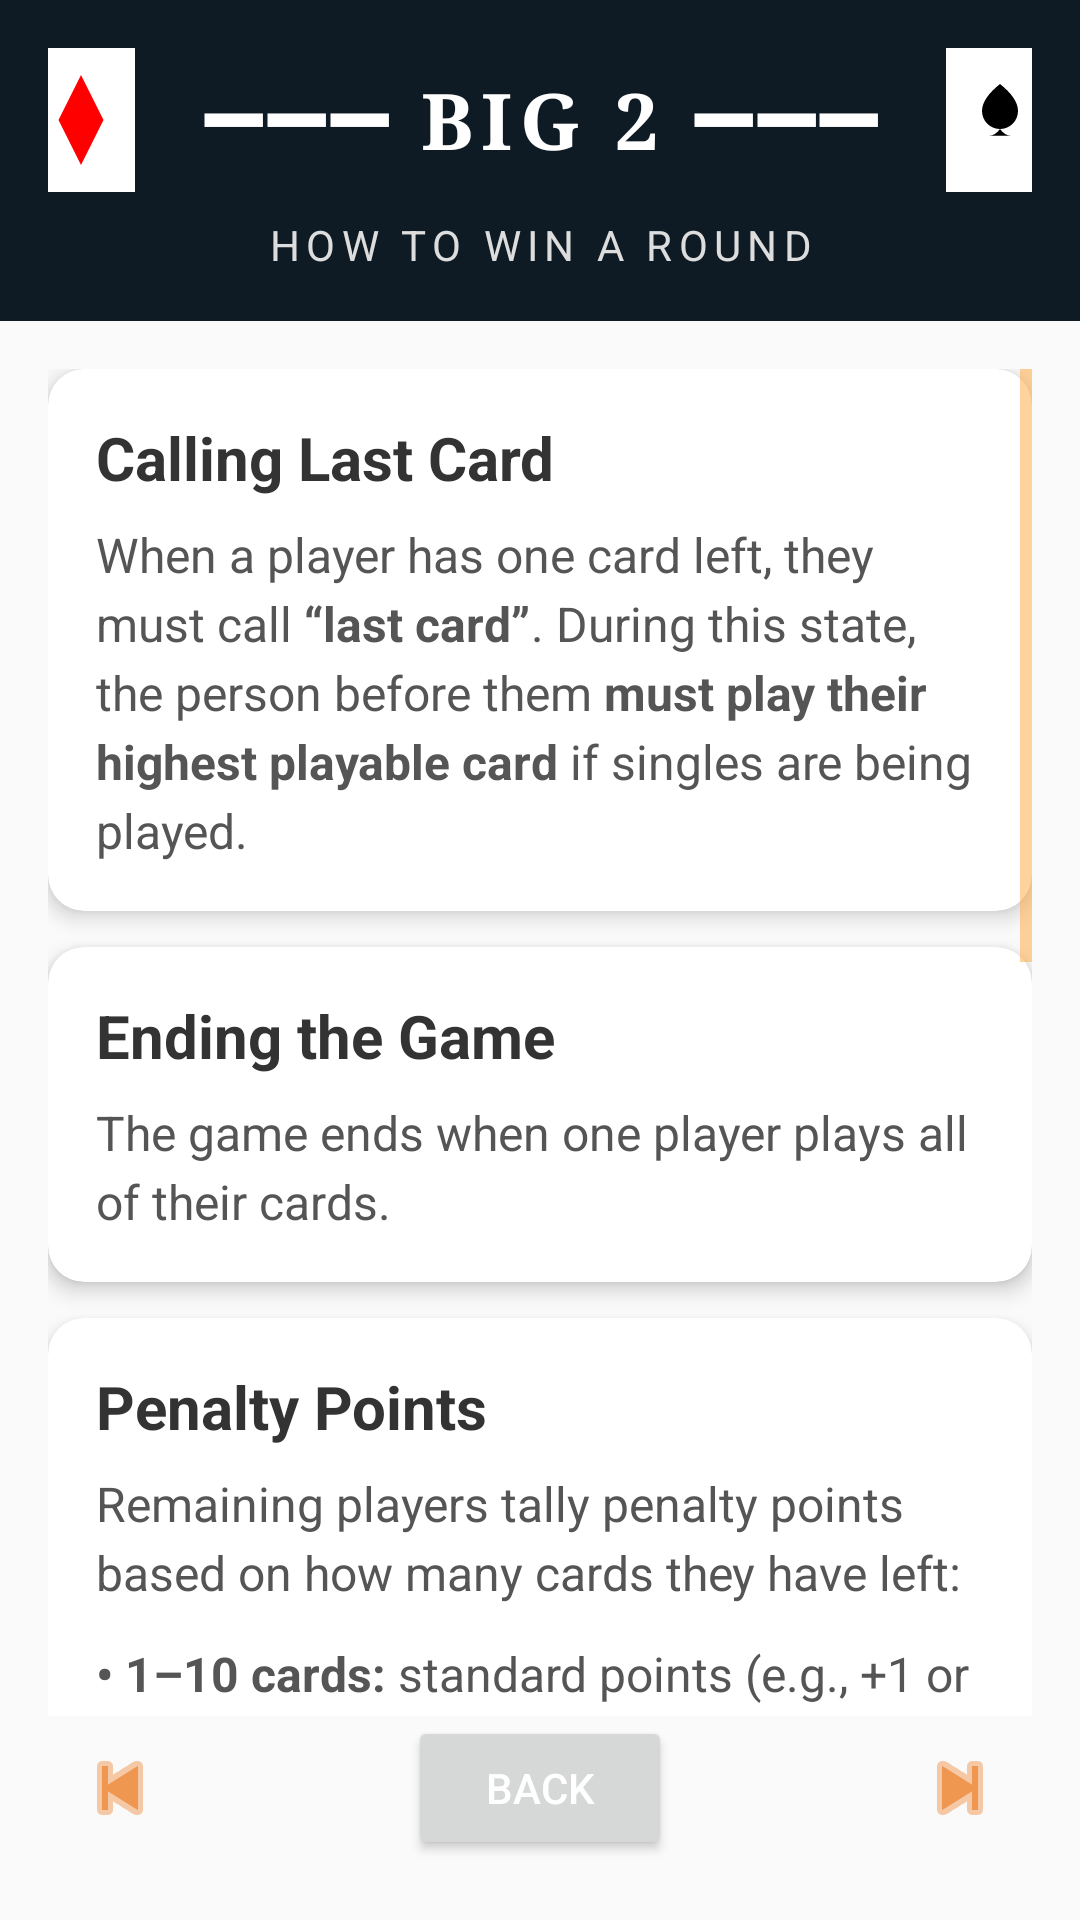

Layout XML and referenced resources for this Android screen:
<!-- AndroidManifest.xml: application theme Theme.Big2 -->
<!-- res/layout/rules_winning.xml -->
<?xml version="1.0" encoding="utf-8"?>
<androidx.constraintlayout.widget.ConstraintLayout xmlns:android="http://schemas.android.com/apk/res/android"
    xmlns:app="http://schemas.android.com/apk/res-auto"
    android:layout_width="match_parent"
    android:layout_height="match_parent"
    android:background="#FAFAFA">

    
    <LinearLayout
        android:id="@+id/headerSection"
        android:layout_width="0dp"
        android:layout_height="wrap_content"
        android:orientation="vertical"
        android:background="#0E1B24"
        android:padding="16dp"
        app:layout_constraintTop_toTopOf="parent"
        app:layout_constraintStart_toStartOf="parent"
        app:layout_constraintEnd_toEndOf="parent">

        <LinearLayout
            android:layout_width="match_parent"
            android:layout_height="wrap_content"
            android:orientation="horizontal"
            android:gravity="center">

            <ImageView
                android:layout_width="48dp"
                android:layout_height="48dp"
                android:src="@drawable/card_diamond"
                android:contentDescription="Left card"
                android:layout_marginEnd="8dp" />

            <TextView
                android:layout_width="wrap_content"
                android:layout_height="wrap_content"
                android:text="━━━ BIG 2 ━━━"
                android:textSize="26sp"
                android:textColor="#FFFFFF"
                android:textStyle="bold"
                android:fontFamily="serif"
                android:letterSpacing="0.1"
                android:layout_marginHorizontal="8dp" />

            <ImageView
                android:layout_width="48dp"
                android:layout_height="48dp"
                android:src="@drawable/card_spade"
                android:contentDescription="Right card"
                android:layout_marginStart="8dp" />
        </LinearLayout>

        <TextView
            android:layout_width="match_parent"
            android:layout_height="wrap_content"
            android:text="HOW TO WIN A ROUND"
            android:textSize="14sp"
            android:textColor="#DDDDDD"
            android:gravity="center"
            android:layout_marginTop="8dp"
            android:letterSpacing="0.15" />
    </LinearLayout>

    
    <ScrollView
        android:id="@+id/winningScrollView"
        android:layout_width="0dp"
        android:layout_height="0dp"
        android:padding="16dp"
        android:clipToPadding="false"
        app:layout_constraintTop_toBottomOf="@id/headerSection"
        app:layout_constraintBottom_toTopOf="@id/btnBack"
        app:layout_constraintStart_toStartOf="parent"
        app:layout_constraintEnd_toEndOf="parent">

        <LinearLayout
            android:layout_width="match_parent"
            android:layout_height="wrap_content"
            android:orientation="vertical">

            
            <androidx.cardview.widget.CardView
                android:layout_width="match_parent"
                android:layout_height="wrap_content"
                android:layout_marginBottom="12dp"
                app:cardCornerRadius="12dp"
                app:cardElevation="4dp">

                <LinearLayout
                    android:layout_width="match_parent"
                    android:layout_height="wrap_content"
                    android:orientation="vertical"
                    android:padding="16dp">

                    <TextView
                        android:layout_width="wrap_content"
                        android:layout_height="wrap_content"
                        android:text="Calling Last Card"
                        android:textSize="20sp"
                        android:textStyle="bold"
                        android:textColor="#333333"
                        android:layout_marginBottom="8dp" />

                    <TextView
                        android:layout_width="wrap_content"
                        android:layout_height="wrap_content"
                        android:text="@string/win_lastCard_text"
                        android:textSize="16sp"
                        android:textColor="#555555"
                        android:lineSpacingExtra="4dp" />
                </LinearLayout>
            </androidx.cardview.widget.CardView>

            
            <androidx.cardview.widget.CardView
                android:layout_width="match_parent"
                android:layout_height="wrap_content"
                android:layout_marginBottom="12dp"
                app:cardCornerRadius="12dp"
                app:cardElevation="4dp">

                <LinearLayout
                    android:layout_width="match_parent"
                    android:layout_height="wrap_content"
                    android:orientation="vertical"
                    android:padding="16dp">

                    <TextView
                        android:layout_width="wrap_content"
                        android:layout_height="wrap_content"
                        android:text="Ending the Game"
                        android:textSize="20sp"
                        android:textStyle="bold"
                        android:textColor="#333333"
                        android:layout_marginBottom="8dp" />

                    <TextView
                        android:layout_width="wrap_content"
                        android:layout_height="wrap_content"
                        android:text="The game ends when one player plays all of their cards."
                        android:textSize="16sp"
                        android:textColor="#555555"
                        android:lineSpacingExtra="4dp" />
                </LinearLayout>
            </androidx.cardview.widget.CardView>

            
            <androidx.cardview.widget.CardView
                android:layout_width="match_parent"
                android:layout_height="wrap_content"
                app:cardCornerRadius="12dp"
                app:cardElevation="4dp">

                <LinearLayout
                    android:layout_width="match_parent"
                    android:layout_height="wrap_content"
                    android:orientation="vertical"
                    android:padding="16dp">

                    <TextView
                        android:layout_width="wrap_content"
                        android:layout_height="wrap_content"
                        android:text="Penalty Points"
                        android:textSize="20sp"
                        android:textStyle="bold"
                        android:textColor="#333333"
                        android:layout_marginBottom="8dp" />

                    <TextView
                        android:layout_width="wrap_content"
                        android:layout_height="wrap_content"
                        android:text="Remaining players tally penalty points based on how many cards they have left:"
                        android:textSize="16sp"
                        android:textColor="#555555"
                        android:lineSpacingExtra="4dp"
                        android:paddingBottom="12dp"/>

                    <TextView
                        android:layout_width="wrap_content"
                        android:layout_height="wrap_content"
                        android:text="@string/win_1to10cards_text"
                        android:textSize="16sp"
                        android:textColor="#555555"
                        android:lineSpacingExtra="4dp"
                        android:paddingBottom="4dp"/>

                    <TextView
                        android:layout_width="wrap_content"
                        android:layout_height="wrap_content"
                        android:text="@string/win_11to12cards_text"
                        android:textSize="16sp"
                        android:textColor="#555555"
                        android:lineSpacingExtra="4dp"
                        android:paddingBottom="4dp"/>

                    <TextView
                        android:layout_width="wrap_content"
                        android:layout_height="wrap_content"
                        android:text="@string/win_13cards_text"
                        android:textSize="16sp"
                        android:textColor="#555555"
                        android:lineSpacingExtra="4dp"
                        android:paddingBottom="24dp"/>
                </LinearLayout>
            </androidx.cardview.widget.CardView>

            
            <ImageView
                android:layout_width="250dp"
                android:layout_height="410dp"
                android:src="@drawable/rules_win_img"
                android:contentDescription="Last Card Showcase"
                android:layout_gravity="center_horizontal"
                android:layout_marginTop="10dp"
                android:scaleType="fitCenter" />

        </LinearLayout>
    </ScrollView>

    
    <ImageButton
        android:id="@+id/btnPrev"
        android:layout_width="48dp"
        android:layout_height="48dp"
        android:background="?attr/selectableItemBackgroundBorderless"
        android:contentDescription="Previous"
        android:src="@android:drawable/ic_media_previous"
        app:tint="@color/primary"
        app:layout_constraintBottom_toBottomOf="parent"
        app:layout_constraintStart_toStartOf="parent"
        android:layout_marginStart="16dp"
        android:layout_marginBottom="20dp" />

    <ImageButton
        android:id="@+id/btnNext"
        android:layout_width="48dp"
        android:layout_height="48dp"
        android:background="?attr/selectableItemBackgroundBorderless"
        android:contentDescription="Next"
        android:src="@android:drawable/ic_media_next"
        app:tint="@color/primary"
        app:layout_constraintBottom_toBottomOf="parent"
        app:layout_constraintEnd_toEndOf="parent"
        android:layout_marginEnd="16dp"
        android:layout_marginBottom="20dp" />

    <Button
        android:id="@+id/btnBack"
        android:layout_width="wrap_content"
        android:layout_height="wrap_content"
        android:text="Back"
        android:textColor="#FFFFFF"
        app:layout_constraintBottom_toBottomOf="parent"
        app:layout_constraintStart_toStartOf="parent"
        app:layout_constraintEnd_toEndOf="parent"
        android:layout_marginBottom="20dp" />

</androidx.constraintlayout.widget.ConstraintLayout>
<!-- resources referenced by this layout -->
<resources>
  <color name="primary">#EF9651</color>
  <!-- drawable card_diamond (drawable) -->
  <?xml version="1.0" encoding="utf-8"?>
  <vector xmlns:android="http://schemas.android.com/apk/res/android"
      android:width="48dp"
      android:height="64dp"
      android:viewportWidth="48"
      android:viewportHeight="64">
      <path android:fillColor="#FFFFFF"
          android:pathData="M0,0h48v64h-48z" />
      <path android:fillColor="#FF0000"
          android:pathData="M24,12l-10,20 10,20 10,-20z" />
  </vector>
  <!-- drawable card_spade (drawable) -->
  <?xml version="1.0" encoding="utf-8"?>
  <vector xmlns:android="http://schemas.android.com/apk/res/android"
      android:width="48dp"
      android:height="64dp"
      android:viewportWidth="48"
      android:viewportHeight="64">
      <path android:fillColor="#FFFFFF"
          android:pathData="M0,0h48v64h-48z" />
      <path android:fillColor="#000000"
          android:pathData="M24,16c-5,4 -8,8 -8,12a8,8 0 0,0 16,0c0,-4 -3,-8 -8,-12z M24,36c-1.5,2 -3,3 -5,3h10c-2,0 -3.5,-1 -5,-3z" />
  </vector>
  <string name="win_11to12cards_text"><b>• 11–12 cards:</b> double points (e.g., +22 or +24).</string>
  <string name="win_13cards_text"><b>• 13 cards:</b> triple points (e.g., +39).</string>
  <string name="win_1to10cards_text"><b>• 1–10 cards:</b> standard points (e.g., +1 or +2).</string>
  <string name="win_lastCard_text">When a player has one card left, they must call <b>“last card”</b>. During this state, the person before them <b>must play their highest playable card</b> if singles are being played."</string>
  <style name="Theme.Big2" parent="Base.Theme.Big2">
  
          
          <item name="colorPrimary">@color/primary</item>
          <item name="colorPrimaryVariant">@color/dark_primary</item>
          <item name="colorOnPrimary">@color/text_icons</item>
          <item name="materialButtonStyle">@style/PrimeButton</item>
  
  
          
          <item name="colorSecondary">@color/accent</item>
          <item name="colorOnSecondary">@color/text_icons</item>
  
          
          <item name="android:colorBackground">@color/light_primary</item>
  
          
          <item name="alertDialogTheme">@style/CustomAlertDialog</item>
  
  
          
          <item name="android:textColor">@color/primary_text</item>
          <item name="android:textColorPrimary">@color/primary_text</item>
          <item name="android:textColorSecondary">@color/secondary_text</item>
          <item name="android:textColorHint">@color/accent</item>
  
      </style>
  <style name="Base.Theme.Big2" parent="Theme.Material3.Light.NoActionBar">
          
          
      </style>
  <color name="dark_primary">#EC5228</color>
  <color name="text_icons">#FFE082</color>
  <style name="PrimeButton" parent="Widget.Material3.Button">
          <item name="android:background">@drawable/btn_orange</item>
          <item name="backgroundTint">@null</item> 
          <item name="android:textColor">@android:color/white</item>
          <item name="android:textStyle">bold</item>
      </style>
  <color name="accent">#33FFE082</color>
  <color name="light_primary">#004E34</color>
  <style name="CustomAlertDialog" parent="Theme.Material3.DayNight.Dialog.Alert">
          <item name="android:background">#004d40</item> 
          <item name="android:textColorPrimary">#FFA726</item>
          <item name="android:textColorSecondary">#FFE082</item>
          <item name="android:buttonBarPositiveButtonStyle">@style/AlertDialogButton</item>
          <item name="android:buttonBarNegativeButtonStyle">@style/AlertDialogButton</item>
      </style>
  <color name="primary_text">#FFE082</color>
  <color name="secondary_text">#ffaa3f</color>
  <style name="AlertDialogButton" parent="Widget.AppCompat.Button">
          <item name="android:textColor">@color/dark_primary</item> 
      </style>
</resources>
